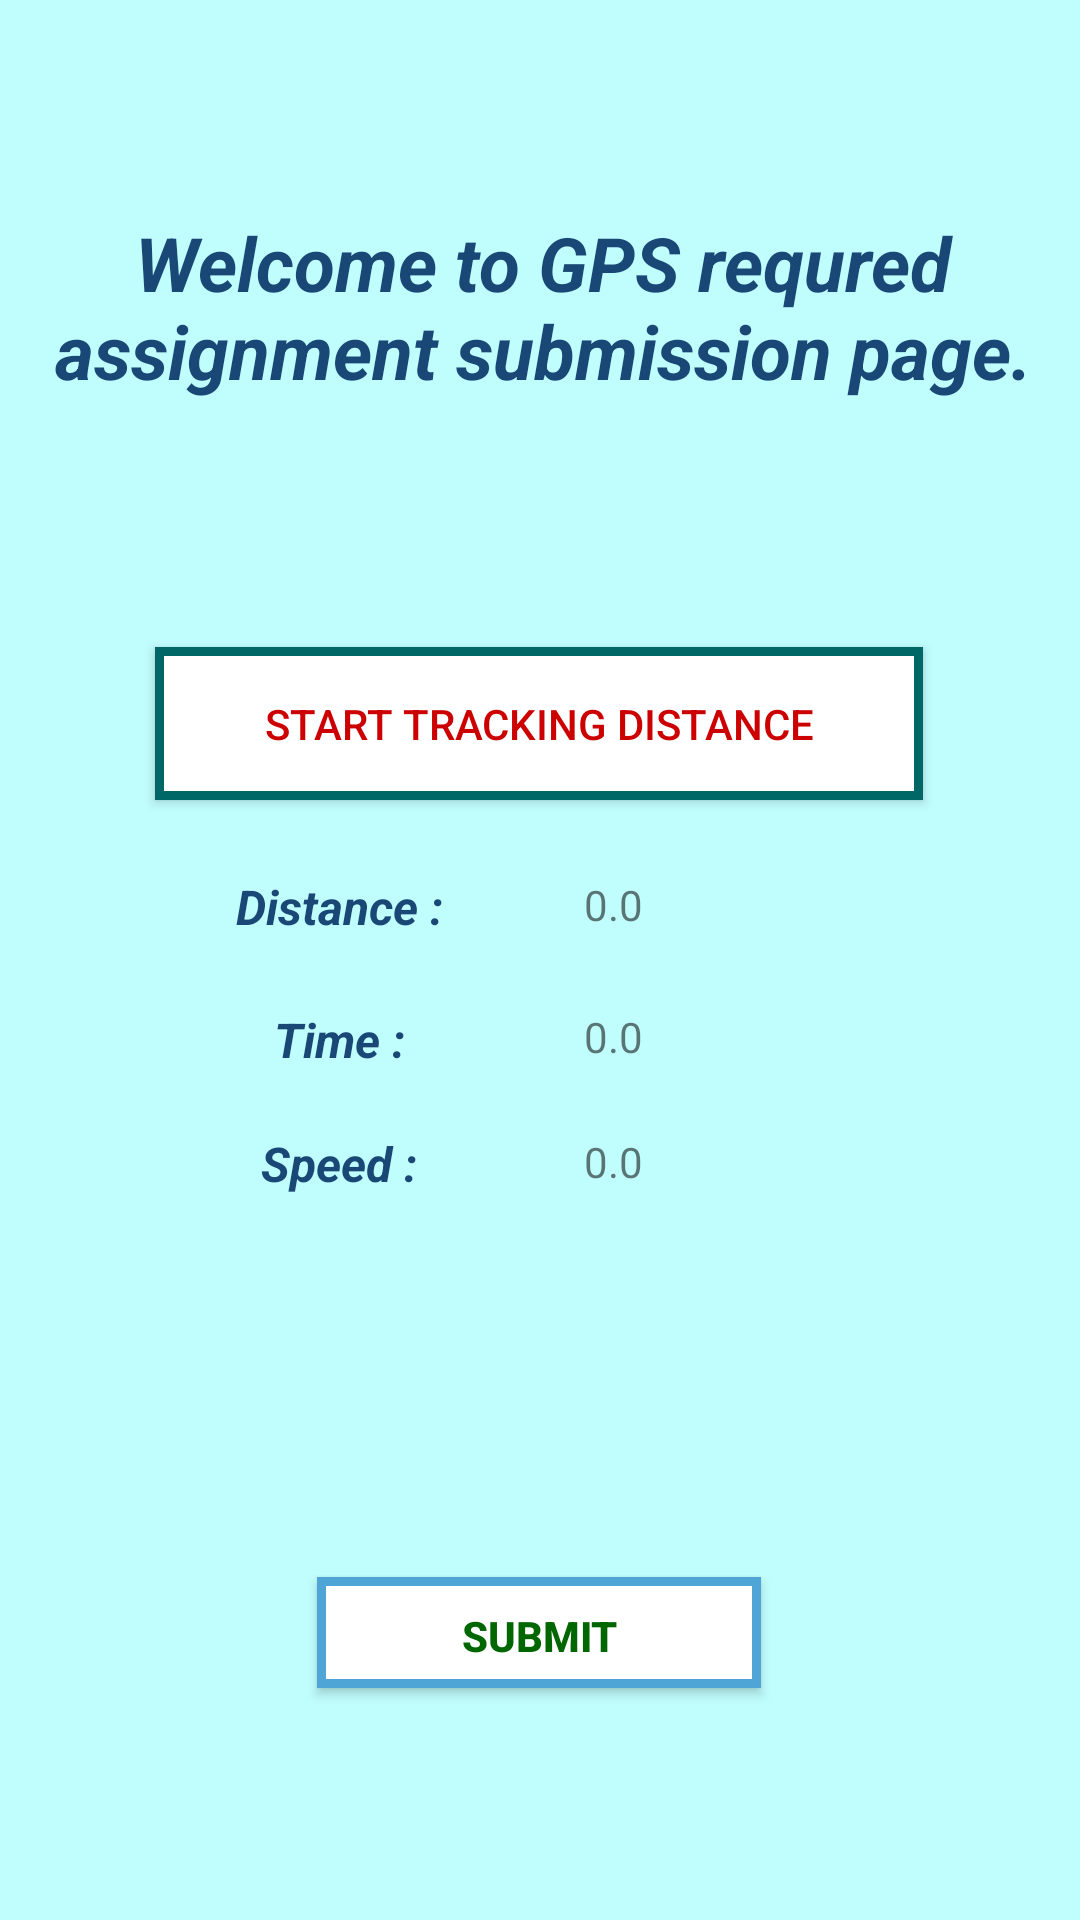

Here is an Android app screen rendered from its layout file. Give the layout XML and the strings, colors and styles it references.
<!-- AndroidManifest.xml: application theme AppTheme -->
<!-- res/layout/gps_activity.xml -->
<?xml version="1.0" encoding="utf-8"?>
<androidx.constraintlayout.widget.ConstraintLayout xmlns:android="http://schemas.android.com/apk/res/android"
    xmlns:app="http://schemas.android.com/apk/res-auto"
    xmlns:tools="http://schemas.android.com/tools"
    android:layout_width="match_parent"
    android:layout_height="match_parent"
    tools:context=".gps.GPSActivity"
    android:background="#99FF">

    <TextView
        android:id="@+id/textView"
        android:layout_width="381dp"
        android:layout_height="76dp"
        android:text="Welcome to GPS requred assignment submission page."
        android:gravity="center_horizontal"
        android:textColor="#1A4876"
        android:textSize="25sp"
        android:textStyle="bold|italic"
        app:layout_constraintBottom_toBottomOf="parent"
        app:layout_constraintEnd_toEndOf="parent"
        app:layout_constraintHorizontal_bias="0.476"
        app:layout_constraintLeft_toLeftOf="parent"
        app:layout_constraintRight_toRightOf="parent"
        app:layout_constraintStart_toStartOf="parent"
        app:layout_constraintTop_toTopOf="parent"
        app:layout_constraintVertical_bias="0.125" />

    <Button
        android:id="@+id/GPSTracking"
        android:layout_width="256dp"
        android:layout_height="51dp"
        android:onClick="startGPS"
        android:text="Start Tracking Distance"
        android:textColor="#cc0000"
        android:background="@drawable/boarder2"
        app:layout_constraintBottom_toBottomOf="parent"
        app:layout_constraintEnd_toEndOf="parent"
        app:layout_constraintHorizontal_bias="0.497"
        app:layout_constraintStart_toStartOf="parent"
        app:layout_constraintTop_toTopOf="parent"
        app:layout_constraintVertical_bias="0.366" />

    <Button
        android:id="@+id/bt_submitGPS"
        android:layout_width="148dp"
        android:layout_height="37dp"
        android:text="Submit"
        android:background="@drawable/boarder"
        android:textColor="#006600"
        android:textStyle="bold"
        android:onClick="submit"
        app:layout_constraintBottom_toBottomOf="parent"
        app:layout_constraintEnd_toEndOf="parent"
        app:layout_constraintHorizontal_bias="0.498"
        app:layout_constraintStart_toStartOf="parent"
        app:layout_constraintTop_toTopOf="parent"
        app:layout_constraintVertical_bias="0.872" />

    <TextView
        android:id="@+id/tv_distanceLabel"
        android:layout_width="122dp"
        android:layout_height="34dp"
        android:textSize="16sp"
        android:gravity="center_horizontal"
        android:text="Distance :"
        android:textColor="#1A4876"
        android:textStyle="bold|italic"
        app:layout_constraintBottom_toBottomOf="parent"
        app:layout_constraintEnd_toEndOf="parent"
        app:layout_constraintHorizontal_bias="0.218"
        app:layout_constraintStart_toStartOf="parent"
        app:layout_constraintTop_toTopOf="parent"
        app:layout_constraintVertical_bias="0.481" />

    <TextView
        android:id="@+id/tv_timeLabel"
        android:layout_width="122dp"
        android:layout_height="34dp"
        android:textSize="16sp"
        android:gravity="center_horizontal"
        android:textColor="#1A4876"
        android:textStyle="bold|italic"
        android:text="Time :"
        app:layout_constraintBottom_toBottomOf="parent"
        app:layout_constraintEnd_toEndOf="parent"
        app:layout_constraintHorizontal_bias="0.218"
        app:layout_constraintStart_toStartOf="parent"
        app:layout_constraintTop_toTopOf="parent"
        app:layout_constraintVertical_bias="0.554" />

    <TextView
        android:id="@+id/tv_distance"
        android:layout_width="145dp"
        android:layout_height="28dp"
        android:text="0.0"
        app:layout_constraintBottom_toBottomOf="parent"
        app:layout_constraintEnd_toEndOf="parent"
        app:layout_constraintHorizontal_bias="0.506"
        app:layout_constraintStart_toEndOf="@+id/tv_distanceLabel"
        app:layout_constraintTop_toTopOf="parent"
        app:layout_constraintVertical_bias="0.477" />

    <TextView
        android:id="@+id/tv_time"
        android:layout_width="145dp"
        android:layout_height="28dp"
        android:text="0.0"
        app:layout_constraintBottom_toBottomOf="parent"
        app:layout_constraintEnd_toEndOf="parent"
        app:layout_constraintHorizontal_bias="0.506"
        app:layout_constraintStart_toEndOf="@+id/tv_timeLabel"
        app:layout_constraintTop_toTopOf="parent"
        app:layout_constraintVertical_bias="0.549" />

    <TextView
        android:id="@+id/tv_speedLabel"
        android:layout_width="122dp"
        android:layout_height="34dp"
        android:textSize="16sp"
        android:text="Speed :"
        android:gravity="center_horizontal"
        android:textColor="#1A4876"
        android:textStyle="bold|italic"
        app:layout_constraintBottom_toBottomOf="parent"
        app:layout_constraintEnd_toEndOf="parent"
        app:layout_constraintHorizontal_bias="0.218"
        app:layout_constraintStart_toStartOf="parent"
        app:layout_constraintTop_toTopOf="parent"
        app:layout_constraintVertical_bias="0.622" />

    <TextView
        android:id="@+id/tv_speed"
        android:layout_width="145dp"
        android:layout_height="28dp"
        android:text="0.0"
        app:layout_constraintBottom_toBottomOf="parent"
        app:layout_constraintEnd_toEndOf="parent"
        app:layout_constraintHorizontal_bias="0.506"
        app:layout_constraintStart_toEndOf="@+id/tv_speedLabel"
        app:layout_constraintTop_toTopOf="parent"
        app:layout_constraintVertical_bias="0.617" />

</androidx.constraintlayout.widget.ConstraintLayout>
<!-- resources referenced by this layout -->
<resources>
  <!-- drawable boarder (drawable) -->
  <?xml version="1.0" encoding="utf-8"?>
  <shape xmlns:android="http://schemas.android.com/apk/res/android" android:shape="rectangle" >
      <solid android:color="@android:color/white" />
      <stroke android:width="3dip" android:color="#4fa5d5"/>
      <padding android:bottom="10dp" android:left="10dp" android:right="10dp" android:top="10dp"/>
  </shape>
  <!-- drawable boarder2 (drawable) -->
  <?xml version="1.0" encoding="utf-8"?>
  <shape xmlns:android="http://schemas.android.com/apk/res/android" android:shape="rectangle" >
      <solid android:color="@android:color/white" />
      <stroke android:width="3dip" android:color="#006666"/>
      <padding android:bottom="10dp" android:left="10dp" android:right="10dp" android:top="10dp"/>
  </shape>
  <style name="AppTheme" parent="Theme.AppCompat.Light.NoActionBar">
          
          <item name="colorPrimary">@color/colorPrimary</item>
          <item name="colorPrimaryDark">@color/colorPrimaryDark</item>
          <item name="colorAccent">@color/colorAccent</item>
      </style>
  <!-- not gathered from this repository: default colours our renderer supplied (Android Studio template values) -->
  <color name="colorPrimary">#FF6200EE</color>
  <color name="colorPrimaryDark">#FF3700B3</color>
  <color name="colorAccent">#FF03DAC5</color>
</resources>
